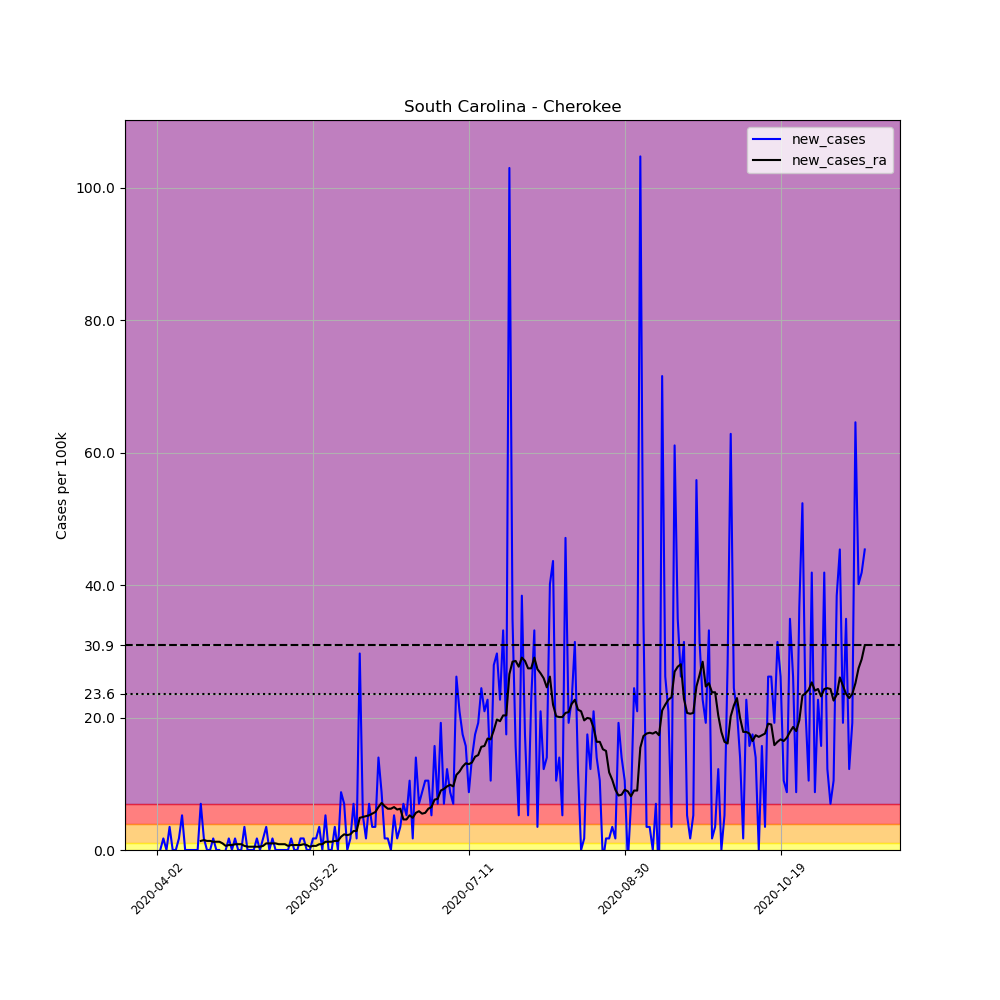

Data behind this chart, as committed beside it:
, date, county, state, fips, cases, deaths, COUNTY, STNAME, CTYNAME, POPESTIMATE2019, per_100k, new_cases, new_cases_ra
535946, 2020-04-02, Cherokee, South Carolina, 45021, 1, 0, 21, South Carolina, Cherokee, 57300, 1.745, , 
535947, 2020-04-03, Cherokee, South Carolina, 45021, 1, 0, 21, South Carolina, Cherokee, 57300, 1.745, 0.0, 
535948, 2020-04-04, Cherokee, South Carolina, 45021, 2, 0, 21, South Carolina, Cherokee, 57300, 3.49, 1.745, 
535949, 2020-04-05, Cherokee, South Carolina, 45021, 2, 0, 21, South Carolina, Cherokee, 57300, 3.49, 0.0, 
535950, 2020-04-06, Cherokee, South Carolina, 45021, 4, 0, 21, South Carolina, Cherokee, 57300, 6.981, 3.49, 
535951, 2020-04-07, Cherokee, South Carolina, 45021, 4, 0, 21, South Carolina, Cherokee, 57300, 6.981, 0.0, 
535952, 2020-04-08, Cherokee, South Carolina, 45021, 4, 0, 21, South Carolina, Cherokee, 57300, 6.981, 0.0, 
535953, 2020-04-09, Cherokee, South Carolina, 45021, 5, 0, 21, South Carolina, Cherokee, 57300, 8.726, 1.745, 
535954, 2020-04-10, Cherokee, South Carolina, 45021, 8, 0, 21, South Carolina, Cherokee, 57300, 13.96, 5.236, 
535955, 2020-04-11, Cherokee, South Carolina, 45021, 8, 0, 21, South Carolina, Cherokee, 57300, 13.96, 0.0, 
535956, 2020-04-12, Cherokee, South Carolina, 45021, 8, 0, 21, South Carolina, Cherokee, 57300, 13.96, 0.0, 
535957, 2020-04-13, Cherokee, South Carolina, 45021, 8, 0, 21, South Carolina, Cherokee, 57300, 13.96, 0.0, 
535958, 2020-04-14, Cherokee, South Carolina, 45021, 8, 0, 21, South Carolina, Cherokee, 57300, 13.96, 0.0, 
535959, 2020-04-15, Cherokee, South Carolina, 45021, 8, 0, 21, South Carolina, Cherokee, 57300, 13.96, 0.0, 
535960, 2020-04-16, Cherokee, South Carolina, 45021, 12, 0, 21, South Carolina, Cherokee, 57300, 20.94, 6.981, 1.371
535961, 2020-04-17, Cherokee, South Carolina, 45021, 13, 0, 21, South Carolina, Cherokee, 57300, 22.69, 1.745, 1.496
535962, 2020-04-18, Cherokee, South Carolina, 45021, 13, 0, 21, South Carolina, Cherokee, 57300, 22.69, 0.0, 1.371
535963, 2020-04-19, Cherokee, South Carolina, 45021, 13, 0, 21, South Carolina, Cherokee, 57300, 22.69, 0.0, 1.371
535964, 2020-04-20, Cherokee, South Carolina, 45021, 14, 0, 21, South Carolina, Cherokee, 57300, 24.43, 1.745, 1.247
535965, 2020-04-21, Cherokee, South Carolina, 45021, 14, 0, 21, South Carolina, Cherokee, 57300, 24.43, 0.0, 1.247
535966, 2020-04-22, Cherokee, South Carolina, 45021, 14, 0, 21, South Carolina, Cherokee, 57300, 24.43, 0.0, 1.247
535967, 2020-04-23, Cherokee, South Carolina, 45021, 13, 0, 21, South Carolina, Cherokee, 57300, 22.69, -1.745, 0.9973
535968, 2020-04-24, Cherokee, South Carolina, 45021, 13, 0, 21, South Carolina, Cherokee, 57300, 22.69, 0.0, 0.6233
535969, 2020-04-25, Cherokee, South Carolina, 45021, 14, 0, 21, South Carolina, Cherokee, 57300, 24.43, 1.745, 0.7479
535970, 2020-04-26, Cherokee, South Carolina, 45021, 14, 0, 21, South Carolina, Cherokee, 57300, 24.43, 0.0, 0.7479
535971, 2020-04-27, Cherokee, South Carolina, 45021, 15, 0, 21, South Carolina, Cherokee, 57300, 26.18, 1.745, 0.8726
535972, 2020-04-28, Cherokee, South Carolina, 45021, 15, 0, 21, South Carolina, Cherokee, 57300, 26.18, 0.0, 0.8726
535973, 2020-04-29, Cherokee, South Carolina, 45021, 15, 0, 21, South Carolina, Cherokee, 57300, 26.18, 0.0, 0.8726
535974, 2020-04-30, Cherokee, South Carolina, 45021, 17, 0, 21, South Carolina, Cherokee, 57300, 29.67, 3.49, 0.6233
535975, 2020-05-01, Cherokee, South Carolina, 45021, 17, 0, 21, South Carolina, Cherokee, 57300, 29.67, 0.0, 0.4986
535976, 2020-05-02, Cherokee, South Carolina, 45021, 17, 0, 21, South Carolina, Cherokee, 57300, 29.67, 0.0, 0.4986
535977, 2020-05-03, Cherokee, South Carolina, 45021, 17, 0, 21, South Carolina, Cherokee, 57300, 29.67, 0.0, 0.4986
535978, 2020-05-04, Cherokee, South Carolina, 45021, 18, 0, 21, South Carolina, Cherokee, 57300, 31.41, 1.745, 0.4986
535979, 2020-05-05, Cherokee, South Carolina, 45021, 18, 0, 21, South Carolina, Cherokee, 57300, 31.41, 0.0, 0.4986
535980, 2020-05-06, Cherokee, South Carolina, 45021, 19, 0, 21, South Carolina, Cherokee, 57300, 33.16, 1.745, 0.6233
535981, 2020-05-07, Cherokee, South Carolina, 45021, 21, 0, 21, South Carolina, Cherokee, 57300, 36.65, 3.49, 0.9973
535982, 2020-05-08, Cherokee, South Carolina, 45021, 21, 0, 21, South Carolina, Cherokee, 57300, 36.65, 0.0, 0.9973
535983, 2020-05-09, Cherokee, South Carolina, 45021, 22, 0, 21, South Carolina, Cherokee, 57300, 38.39, 1.745, 0.9973
535984, 2020-05-10, Cherokee, South Carolina, 45021, 22, 0, 21, South Carolina, Cherokee, 57300, 38.39, 0.0, 0.9973
535985, 2020-05-11, Cherokee, South Carolina, 45021, 22, 0, 21, South Carolina, Cherokee, 57300, 38.39, 0.0, 0.8726
535986, 2020-05-12, Cherokee, South Carolina, 45021, 22, 0, 21, South Carolina, Cherokee, 57300, 38.39, 0.0, 0.8726
535987, 2020-05-13, Cherokee, South Carolina, 45021, 22, 0, 21, South Carolina, Cherokee, 57300, 38.39, 0.0, 0.8726
535988, 2020-05-14, Cherokee, South Carolina, 45021, 22, 0, 21, South Carolina, Cherokee, 57300, 38.39, 0.0, 0.6233
535989, 2020-05-15, Cherokee, South Carolina, 45021, 23, 1, 21, South Carolina, Cherokee, 57300, 40.14, 1.745, 0.7479
535990, 2020-05-16, Cherokee, South Carolina, 45021, 23, 1, 21, South Carolina, Cherokee, 57300, 40.14, 0.0, 0.7479
535991, 2020-05-17, Cherokee, South Carolina, 45021, 23, 1, 21, South Carolina, Cherokee, 57300, 40.14, 0.0, 0.7479
535992, 2020-05-18, Cherokee, South Carolina, 45021, 24, 1, 21, South Carolina, Cherokee, 57300, 41.88, 1.745, 0.7479
535993, 2020-05-19, Cherokee, South Carolina, 45021, 25, 2, 21, South Carolina, Cherokee, 57300, 43.63, 1.745, 0.8726
535994, 2020-05-20, Cherokee, South Carolina, 45021, 25, 2, 21, South Carolina, Cherokee, 57300, 43.63, 0.0, 0.7479
535995, 2020-05-21, Cherokee, South Carolina, 45021, 25, 2, 21, South Carolina, Cherokee, 57300, 43.63, 0.0, 0.4986
535996, 2020-05-22, Cherokee, South Carolina, 45021, 26, 2, 21, South Carolina, Cherokee, 57300, 45.38, 1.745, 0.6233
535997, 2020-05-23, Cherokee, South Carolina, 45021, 27, 2, 21, South Carolina, Cherokee, 57300, 47.12, 1.745, 0.6233
535998, 2020-05-24, Cherokee, South Carolina, 45021, 29, 2, 21, South Carolina, Cherokee, 57300, 50.61, 3.49, 0.8726
535999, 2020-05-25, Cherokee, South Carolina, 45021, 29, 2, 21, South Carolina, Cherokee, 57300, 50.61, 0.0, 0.8726
536000, 2020-05-26, Cherokee, South Carolina, 45021, 32, 2, 21, South Carolina, Cherokee, 57300, 55.85, 5.236, 1.247
536001, 2020-05-27, Cherokee, South Carolina, 45021, 32, 2, 21, South Carolina, Cherokee, 57300, 55.85, 0.0, 1.247
536002, 2020-05-28, Cherokee, South Carolina, 45021, 32, 2, 21, South Carolina, Cherokee, 57300, 55.85, 0.0, 1.247
536003, 2020-05-29, Cherokee, South Carolina, 45021, 34, 2, 21, South Carolina, Cherokee, 57300, 59.34, 3.49, 1.371
536004, 2020-05-30, Cherokee, South Carolina, 45021, 34, 2, 21, South Carolina, Cherokee, 57300, 59.34, 0.0, 1.371
536005, 2020-05-31, Cherokee, South Carolina, 45021, 39, 2, 21, South Carolina, Cherokee, 57300, 68.06, 8.726, 1.995
... 168 more rows
